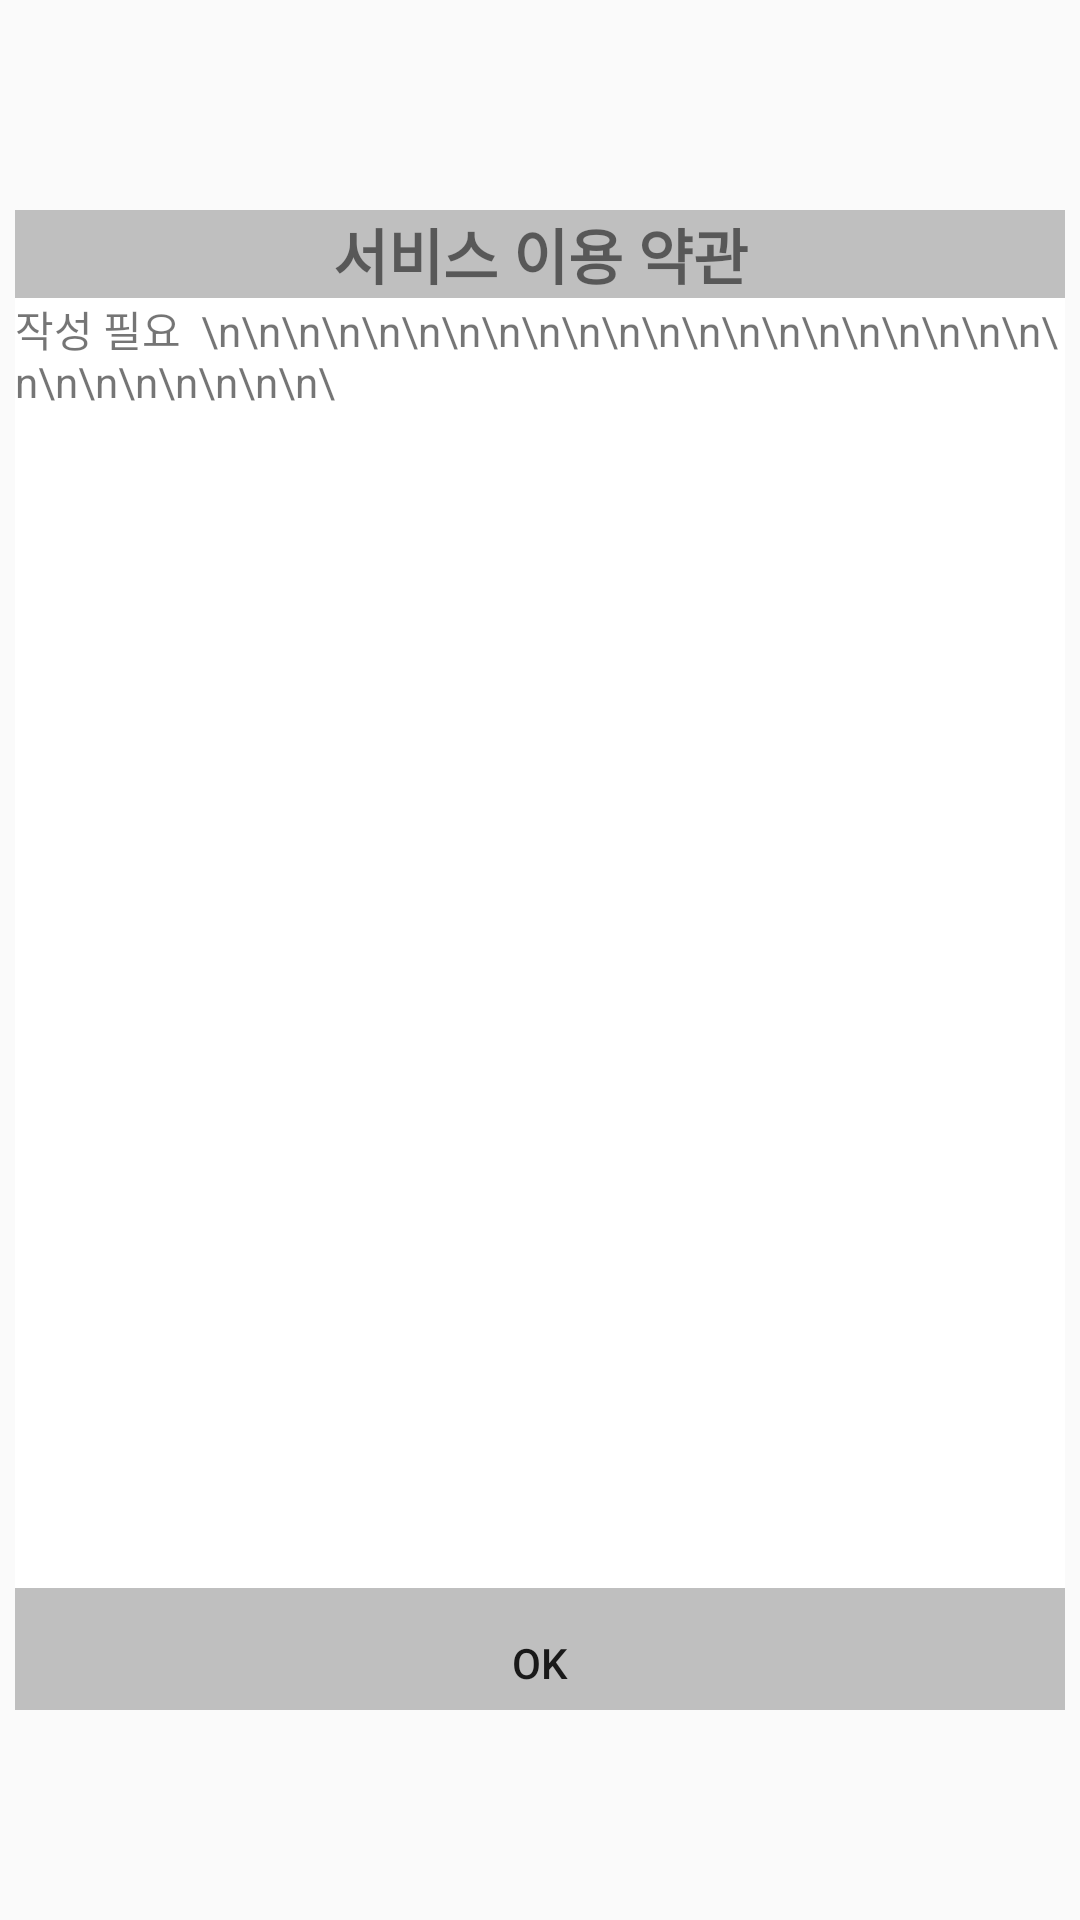

The Android layout XML behind this screen, and the referenced resources:
<!-- AndroidManifest.xml: application theme Theme.AppCompat.Light.NoActionBar -->
<!-- res/layout/activity_term_service.xml -->
<?xml version="1.0" encoding="utf-8"?>
<LinearLayout xmlns:android="http://schemas.android.com/apk/res/android"
    xmlns:tools="http://schemas.android.com/tools"
    android:layout_width="match_parent"
    android:layout_height="match_parent"
    android:gravity="center">
    <LinearLayout
        android:layout_width="350dp"
        android:layout_height="500dp"
        android:background="#ffffff"
        android:orientation="vertical"
        android:gravity="top">
        <TextView
            android:background="@color/gray_200"
            android:layout_width="match_parent"
            android:layout_height="wrap_content"
            android:text="서비스 이용 약관"
            android:textStyle="bold"
            android:gravity="center"
            android:textSize="20dp"/>
        <ScrollView
            android:background="@color/white"
            android:layout_width="match_parent"
            android:layout_height="430dp">
            <TextView
                android:id="@+id/term"
                android:layout_width="match_parent"
                android:layout_height="wrap_content"
                android:text="작성 필요  \n\n\n\n\n\n\n\n\n\n\n\n\n\n\n\n\n\n\n\n\n\n\n\n\n\n\n\n\n\"/>
        </ScrollView>
        <LinearLayout
            android:layout_width="match_parent"
            android:layout_height="50dp"
            android:orientation="horizontal">
            <Button
                android:layout_width="match_parent"
                android:layout_height="match_parent"
                android:layout_weight="1"
                android:text="Ok"
                android:id="@+id/Ok"
                android:background="@color/gray_200"/>
        </LinearLayout>

    </LinearLayout>

</LinearLayout>
<!-- resources referenced by this layout -->
<resources>
  <color name="gray_200">#BFBFBF</color>
  <color name="white">#FFFFFFFF</color>
</resources>
